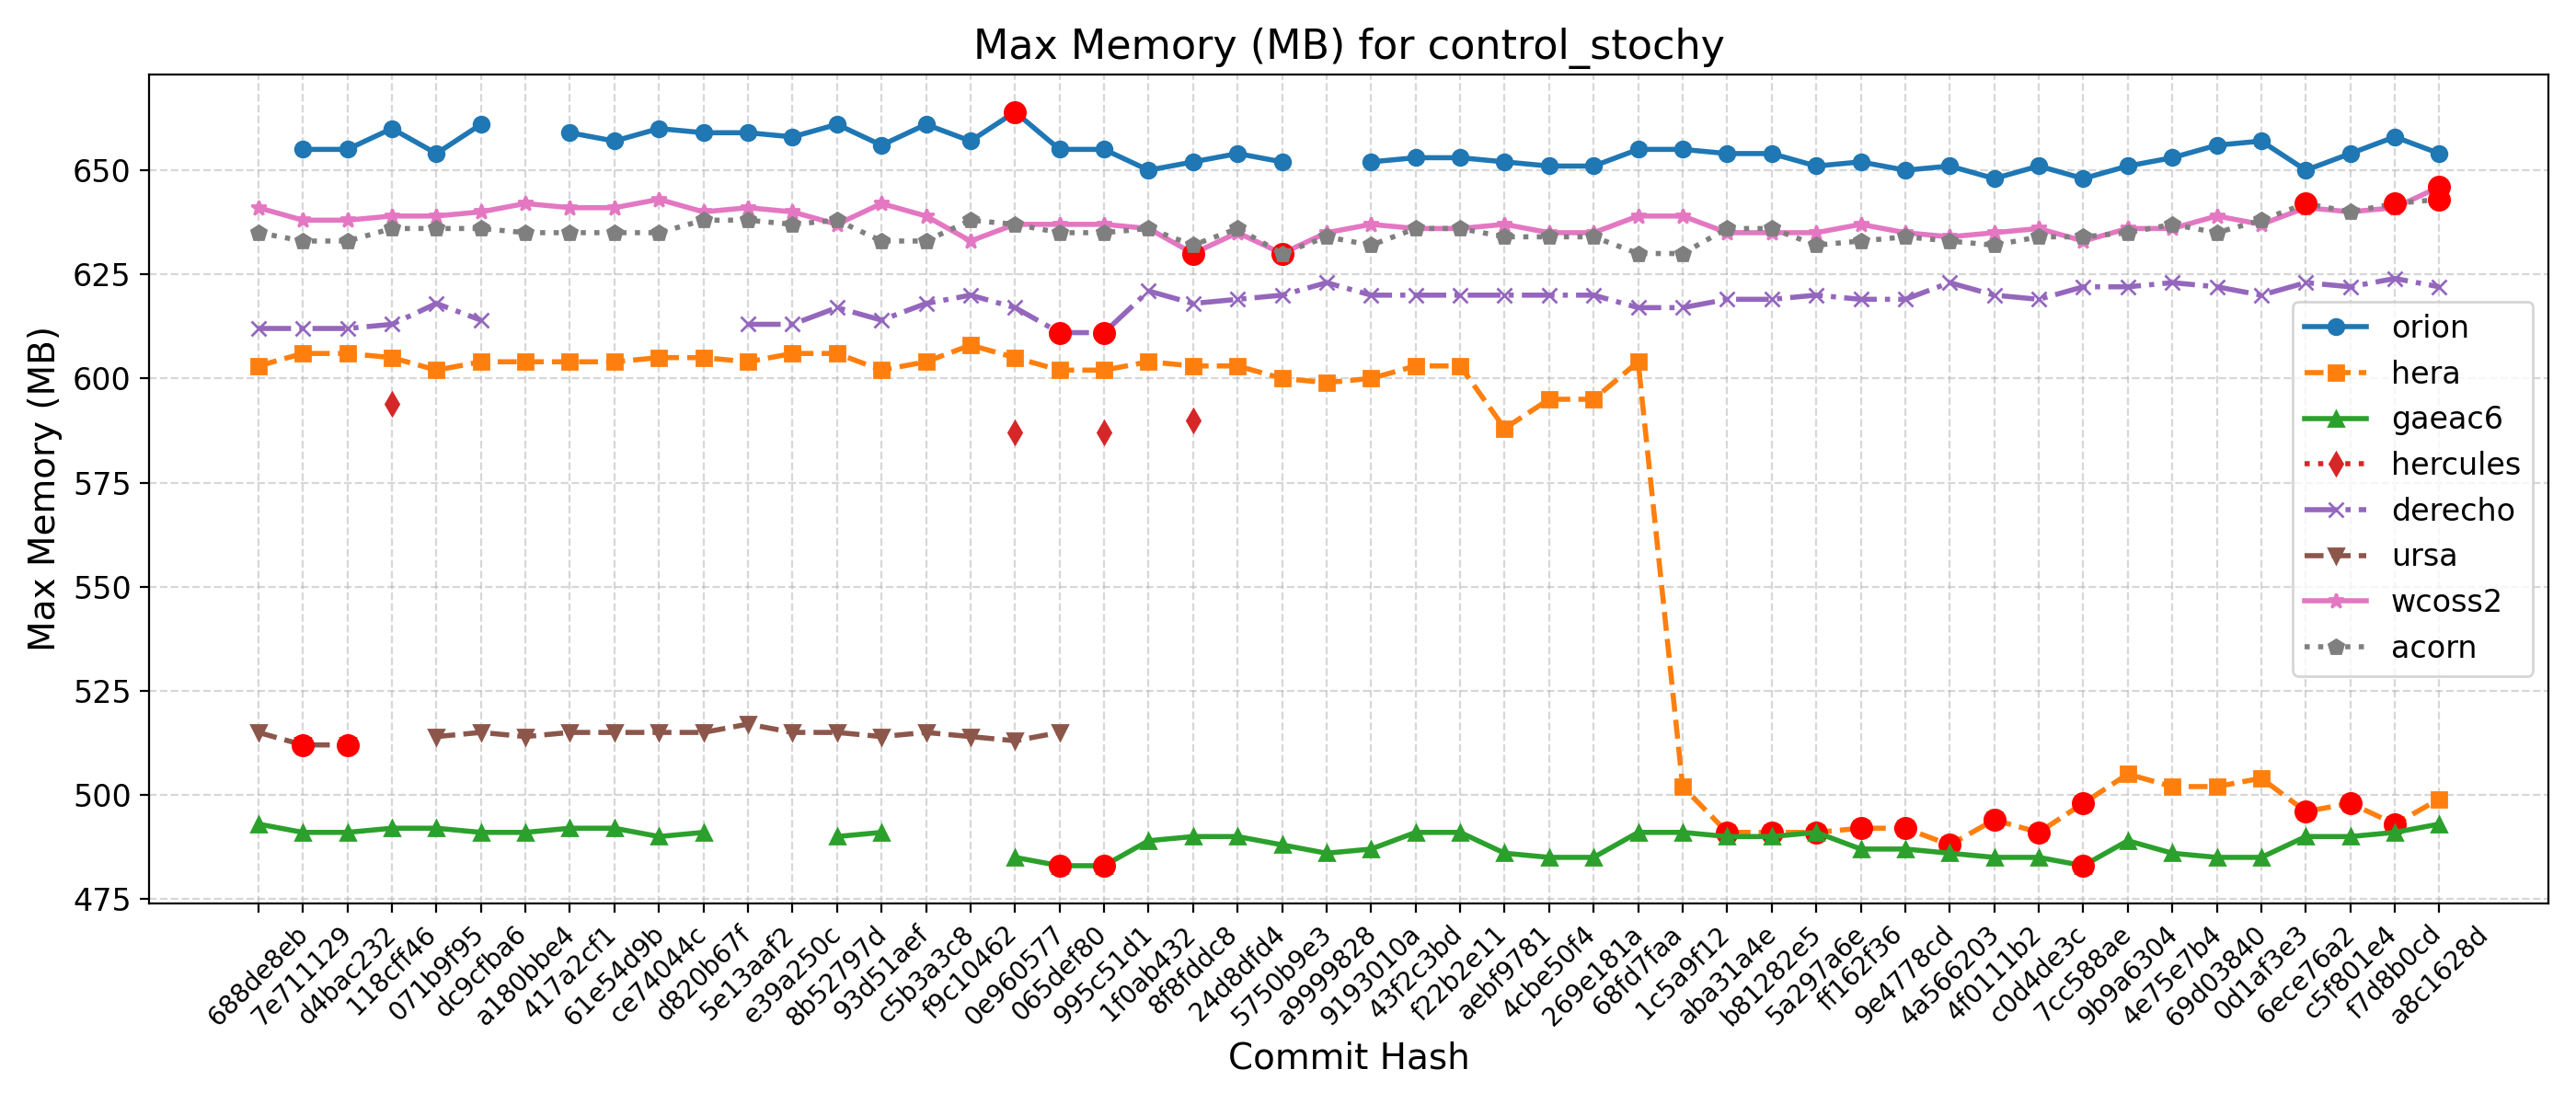

The data file committed next to this chart (first rows):
Hash, Date, Message, orion, hera, gaeac6, hercules, derecho, ursa, wcoss2, acorn
688de8eb, 2025-09-04, Fix default cdmbgwd settings (#2788), , 603, 493, , 612, 515, 641, 635
7e711129, 2025-09-02, Use container with spack stack 1.9.2 (#2…, 655, 606, 491, , 612, 512, 638, 633
d4bac232, 2025-08-29, MPAS dycore + Atmosphere Generalization …, 655, 606, 491, , 612, 512, 638, 633
118cff46, 2025-08-25, Add FV3 grid mask for regional domains t…, 660, 605, 492, 594, 613, , 639, 636
071b9f95, 2025-08-22, Fix Restart IAU and Ultra-Low Reproducib…, 654, 602, 492, , 618, 514, 639, 636
dc9cfba6, 2025-08-19, Update CICE through 2025-07 and switch t…, 661, 604, 491, , 614, 515, 640, 636
a180bbe4, 2025-08-15, FV3: Fix Prate_avg and UPP call freq + F…, , 604, 491, , , 514, 642, 635
417a2cf1, 2025-08-13, Fix conus13km tests restart and decompos…, 659, 604, 492, , , 515, 641, 635
61e54d9b, 2025-08-11, Add two-way ocean-wave coupling feature …, 657, 604, 492, , , 515, 641, 635
ce74044c, 2025-08-06, Create a user-friendly "process model" t…, 660, 605, 490, , , 515, 643, 635
d820b67f, 2025-08-01, Update GOCART to v2.4.3 (#2819), 659, 605, 491, , , 515, 640, 638
5e13aaf2, 2025-07-29, Update DATM meshes and switch to bilinea…, 659, 604, , , 613, 517, 641, 638
e39a250c, 2025-07-24, Update FV3 hash to include UPP ss192/Urs…, 658, 606, , , 613, 515, 640, 637
8b52797d, 2025-07-21, Combination of 2684,2707,2771 (MERRA2 3-…, 661, 606, 490, , 617, 515, 637, 638
93d51aef, 2025-07-17, Exporting Canopy Variables from AQM to F…, 656, 602, 491, , 614, 514, 642, 633
c5b3a3c8, 2025-07-14, GFDLMP-v3 and TEMPO MP microphysics (#25…, 661, 604, , , 618, 515, 639, 633
f9c10462, 2025-07-11, Combination of several CCPP-physics PRs …, 657, 608, , , 620, 514, 633, 638
0e960577, 2025-07-09, Combination #2777 (maintask writes CMEPS…, 664, 605, 485, 587, 617, 513, 637, 637
065def80, 2025-07-07, Port UFS-WM to Ursa (#2471), 655, 602, 483, , 611, 515, 637, 635
995c51d1, 2025-07-03, Upgrade UFS-WM to spack-stack/1.9.2 (#26…, 655, 602, 483, 587, 611, , 637, 635
1f0ab432, 2025-07-01, Reduce WW3 memory use (#2624), 650, 604, 489, , 621, , 636, 636
8f8fddc8, 2025-06-30, Bring in scale-aware 3DTKE related chang…, 652, 603, 490, 590, 618, , 630, 632
24d8dfd4, 2025-06-26, Slight modification in orographic gravit…, 654, 603, 490, , 619, , 635, 636
5750b9e3, 2025-06-20, gcycle update (#2747), 652, 600, 488, , 620, , 630, 630
a9999828, 2025-06-12, Add a new parameter in dycore to control…, , 599, 486, , 623, , 635, 634
9193010a, 2025-06-06, In Noah-MP, set zero for canopy liquid a…, 652, 600, 487, , 620, , 637, 632
43f2c3bd, 2025-06-04, Urgent Documentation Update for HSD Capa…, 653, 603, 491, , 620, , 636, 636
f22b2e11, 2025-06-02, Bug fix for surface roughness calculatio…, 653, 603, 491, , 620, , 636, 636
aebf9781, 2025-05-27, Fix bug to improve wave initialization b…, 652, 588, 486, , 620, , 637, 634
4cbe50f4, 2025-05-23, Add idealized, regional tropical cyclone…, 651, 595, 485, , 620, , 635, 634
269e181a, 2025-05-23, Add GFSv17 IAU restart tests without wav…, 651, 595, 485, , 620, , 635, 634
68fd7faa, 2025-05-15, Enable Hera, Hercules Gnu tests: cpld_de…, 655, 604, 491, , 617, , 639, 630
1c5a9f12, 2025-05-09, Add "ultra low" coupled configurations t…, 655, 502, 491, , 617, , 639, 630
aba31a4e, 2025-05-06, Resolve miscellaneous WM issues and upda…, 654, 491, 490, , 619, , 635, 636
b81282e5, 2025-05-05, Switch to vector remapping and bilinear …, 654, 491, 490, , 619, , 635, 636
5a297a6e, 2025-05-02, improve coupled model startup cost for w…, 651, 491, 491, , 620, , 635, 632
ff162f36, 2025-05-01, NSSL MP scheme updates + Stochastic Phys…, 652, 492, 487, , 619, , 637, 633
9e4778cd, 2025-04-25, Loosen restriction on optional arguments…, 650, 492, 487, , 619, , 635, 634
4a566203, 2025-04-23, CMake Atmosphere Dycore Generalization +…, 651, 488, 486, , 623, , 634, 633
4f0111b2, 2025-04-21, Add CMEPS log file at restart write; IAU…, 648, 494, 485, , 620, , 635, 632
c0d4de3c, 2025-04-18, Update mom6 to its main repository 20250…, 651, 491, 485, , 619, , 636, 634
7cc588ae, 2025-04-16, Add PIO configuration variables for CMEP…, 648, 498, 483, , 622, , 633, 634
9b9a6304, 2025-04-11, Memcheck fixes (#2655), 651, 505, 489, , 622, , 636, 635
4e75e7b4, 2025-04-10, Update upp submodule to the latest UPP (…, 653, 502, 486, , 623, , 636, 637
69d03840, 2025-04-07, Use ESMF Redist instead of Remap for FV3…, 656, 502, 485, , 622, , 639, 635
0d1af3e3, 2025-04-02, Convert GFS DDTs from blocked data struc…, 657, 504, 485, , 620, , 637, 638
6ece76a2, 2025-03-28, Update WW3  by merging develop  as of 20…, 650, 496, 490, , 623, , 641, 642
c5f801e4, 2025-03-27, Sync CDEPS and CMEPS to ESCOMP (#2664), 654, 498, 490, , 622, , 640, 640
f7d8b0cd, 2025-03-26, Add support for FV3 native grid (cubed s…, 658, 493, 491, , 624, , 641, 642
a8c1628d, 2025-03-24, Introduce prognostic updraft velocity to…, 654, 499, 493, , 622, , 646, 643
